Image classification data set "chest_xray" (Harshit1975/AI-Medical-Image-Analysis on GitHub). Class labels (2): normal, pneumonia.

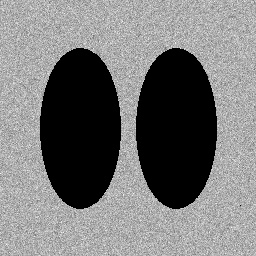
Label: normal

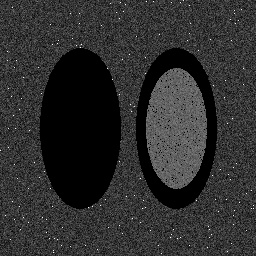
Label: pneumonia

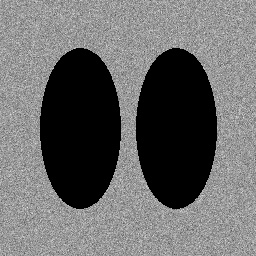
Label: normal

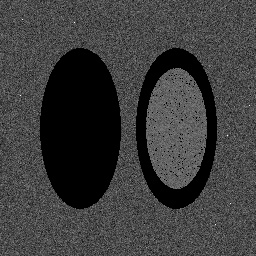
Label: pneumonia

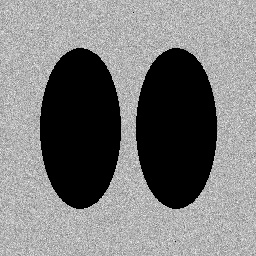
Label: normal

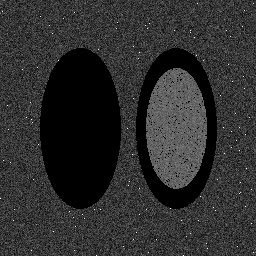
Label: pneumonia
